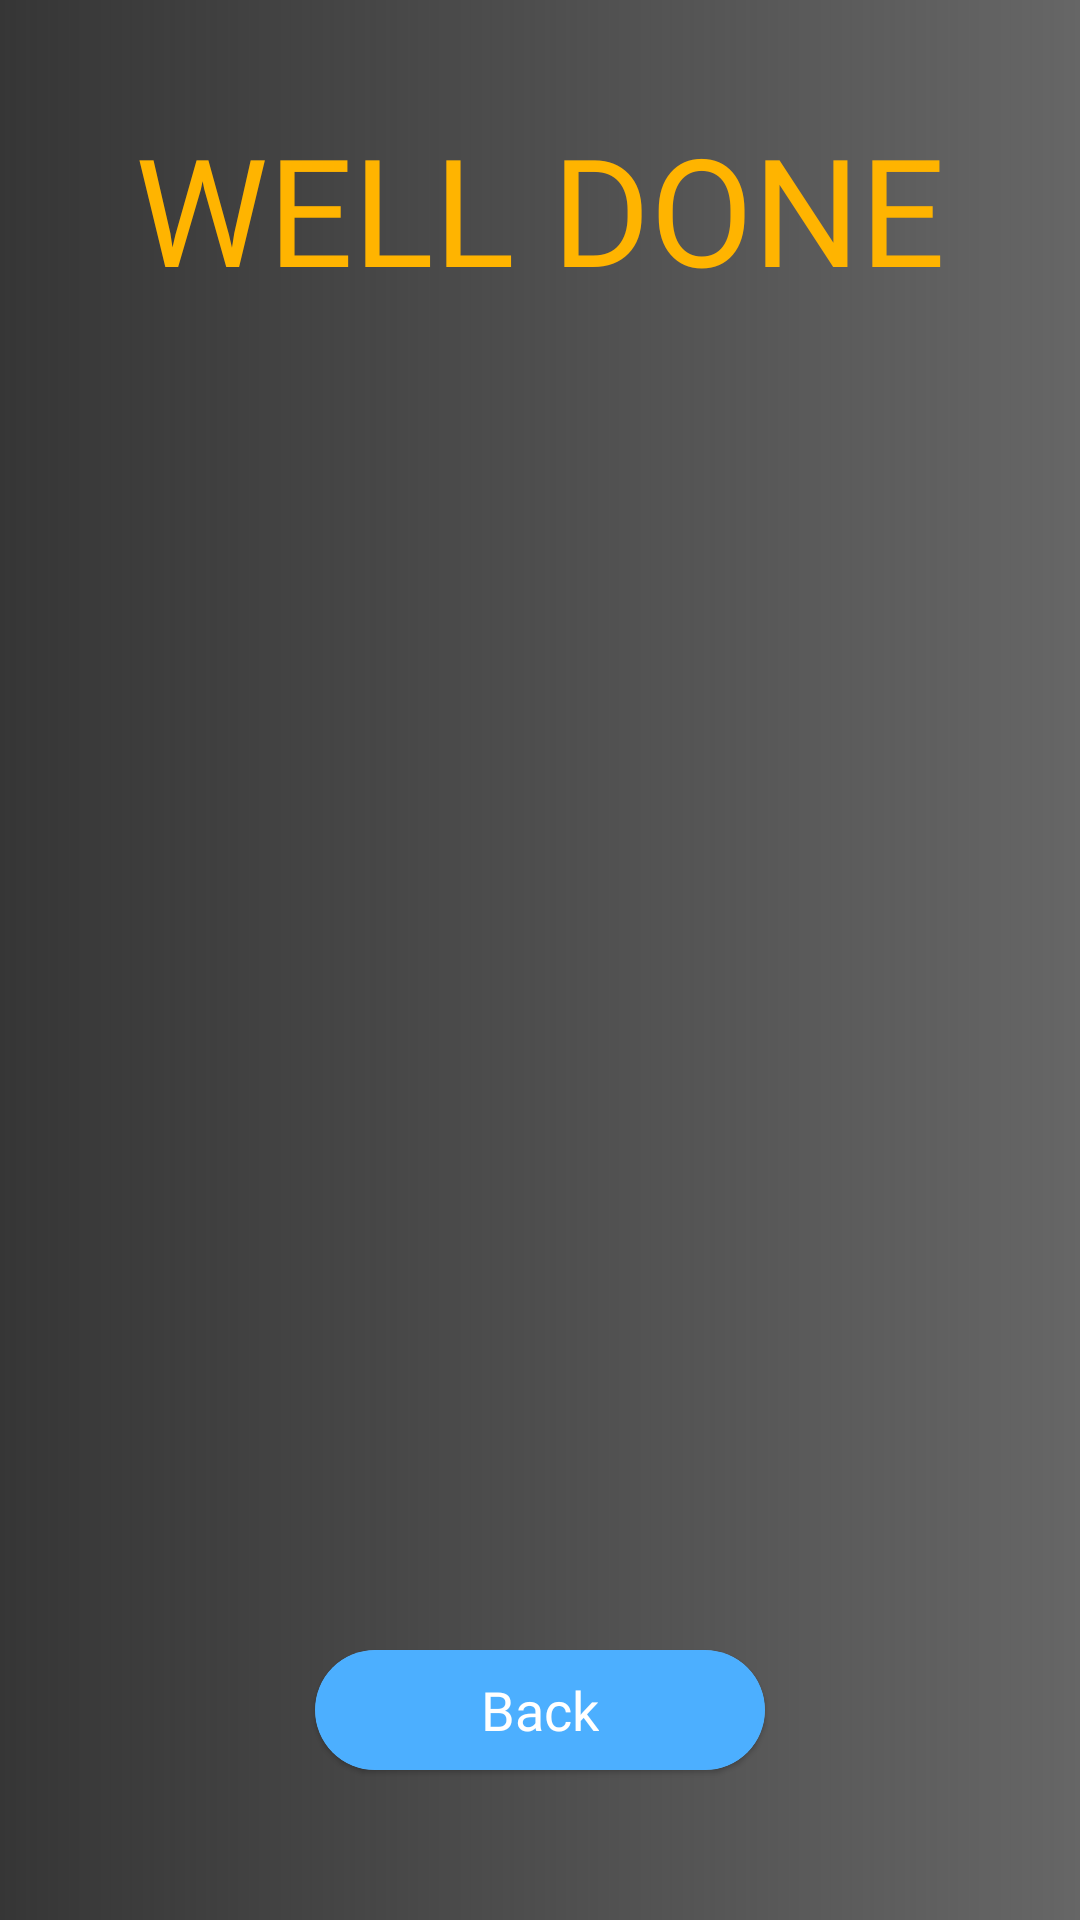

Here is an Android app screen rendered from its layout file. Give the layout XML and the strings, colors and styles it references.
<!-- AndroidManifest.xml: application theme Theme.Quiz_api -->
<!-- res/layout/dialog_win.xml -->
<?xml version="1.0" encoding="utf-8"?>
<androidx.constraintlayout.widget.ConstraintLayout xmlns:android="http://schemas.android.com/apk/res/android"
    android:layout_width="match_parent"
    android:layout_height="match_parent"
    xmlns:app="http://schemas.android.com/apk/res-auto"
    android:background="@drawable/custom_color_button_question_content">

    <TextView
        android:id="@+id/tv_well_done"
        android:layout_width="wrap_content"
        android:layout_height="wrap_content"
        app:layout_constraintStart_toStartOf="parent"
        app:layout_constraintEnd_toEndOf="parent"
        app:layout_constraintTop_toTopOf="parent"
        android:text="@string/well_done"
        android:textColor="@color/orange"
        android:textSize="50sp"
        android:fontFamily="@font/fat_font_1"
        android:layout_marginTop="36dp"/>

    <ImageView
        app:layout_constraintTop_toBottomOf="@+id/tv_well_done"
        android:layout_width="300dp"
        android:layout_height="200dp"
        app:layout_constraintStart_toStartOf="parent"
        app:layout_constraintEnd_toEndOf="parent"
        android:src="@drawable/icon_winner"/>

    <com.google.android.material.card.MaterialCardView
        android:layout_width="150dp"
        android:layout_height="40dp"
        app:layout_constraintBottom_toBottomOf="parent"
        android:layout_marginBottom="50dp"
        app:layout_constraintStart_toStartOf="parent"
        app:layout_constraintEnd_toEndOf="parent"
        app:cardCornerRadius="25dp"
        android:layout_marginTop="16dp">

        <LinearLayout
            android:layout_width="match_parent"
            android:layout_height="match_parent"
            android:gravity="center"
            android:background="@color/ocean_70">

            <TextView
                android:id="@+id/tv_back_detail"
                android:textSize="18sp"
                android:layout_width="wrap_content"
                android:layout_height="wrap_content"
                android:text="@string/back_detail_activity"
                android:gravity="center"
                android:textColor="@color/white"
                android:fontFamily="@font/fat_font_1"/>

        </LinearLayout>

    </com.google.android.material.card.MaterialCardView>


</androidx.constraintlayout.widget.ConstraintLayout>
<!-- resources referenced by this layout -->
<resources>
  <color name="ocean_70">#B3008EFF</color>
  <color name="orange">#ffb400</color>
  <color name="white">#FFFFFFFF</color>
  <!-- drawable custom_color_button_question_content (drawable) -->
  <?xml version="1.0" encoding="utf-8"?>
  <shape xmlns:android="http://schemas.android.com/apk/res/android">
      <gradient android:startColor="#363636"
          android:endColor="@color/black_60"/>
  </shape>
  <string name="back_detail_activity">Back</string>
  <string name="well_done">WELL DONE</string>
  <style name="Theme.Quiz_api" parent="Theme.MaterialComponents.Light.NoActionBar">
          
          <item name="colorPrimary">@color/purple_500</item>
          <item name="colorPrimaryVariant">@color/orange</item>
          <item name="colorOnPrimary">@color/white</item>
          
          <item name="colorSecondary">@color/teal_200</item>
          <item name="colorSecondaryVariant">@color/teal_700</item>
          <item name="colorOnSecondary">@color/black</item>
          
          <item name="android:statusBarColor">?attr/colorPrimaryVariant</item>
          
      </style>
  <color name="black_60">#99000000</color>
  <color name="purple_500">#FF6200EE</color>
  <color name="teal_200">#FF03DAC5</color>
  <color name="teal_700">#FF018786</color>
  <color name="black">#FF000000</color>
</resources>
